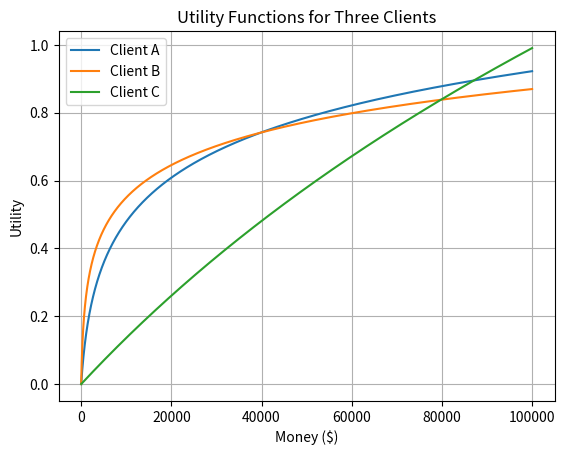

Write the Python code that produced this figure.
import numpy as np
import matplotlib.pyplot as plt

p_payout = [0.6, 0.5, 0.9, 0.4, 0.1, 0.05]
payout = [80000, 20000, 100000, 40000, 10000, 90000]

Exp_utility = []
Cert_equivalent = []

i = 0

while (i < 2):
    a, s, p, V = 0.2, 1000, p_payout[i], payout[i]
    EU = p * a * np.log(V/s + 1)
    Exp_utility.append(EU)
    CE = s * (np.exp(EU/a) - 1)
    Cert_equivalent.append(CE)
    i = i + 1

while(i < 4):
    a, s, p, V = 0.14, 200, p_payout[i], payout[i]
    EU = p * a * np.log(V/s + 1)
    Exp_utility.append(EU)
    CE = s * (np.exp(EU/a) - 1)
    Cert_equivalent.append(CE)
    i = i + 1

while(i < 6):
    a, s, p, V = 1.43, 100000, p_payout[i], payout[i]
    EU = p * a * np.log(V/s + 1)
    Exp_utility.append(EU)
    CE = s * (np.exp(EU/a) - 1)
    Cert_equivalent.append(CE)
    i = i + 1

print(Exp_utility)
print(Cert_equivalent)

# Generate dollar amounts from $0 to $100,000
money = np.arange(0, 100001, 1)

# Calculate each client's utility
utility_A = 0.2 * np.log(money / 1000 + 1)
utility_B = 0.14 * np.log(money / 200 + 1)
utility_C = 1.43 * np.log(money / 100000 + 1)

# Plot all three utility functions
plt.plot(money, utility_A, label="Client A")
plt.plot(money, utility_B, label="Client B")
plt.plot(money, utility_C, label="Client C")

plt.xlabel("Money ($)")
plt.ylabel("Utility")
plt.title("Utility Functions for Three Clients")
plt.legend()
plt.grid(True)
plt.show()
